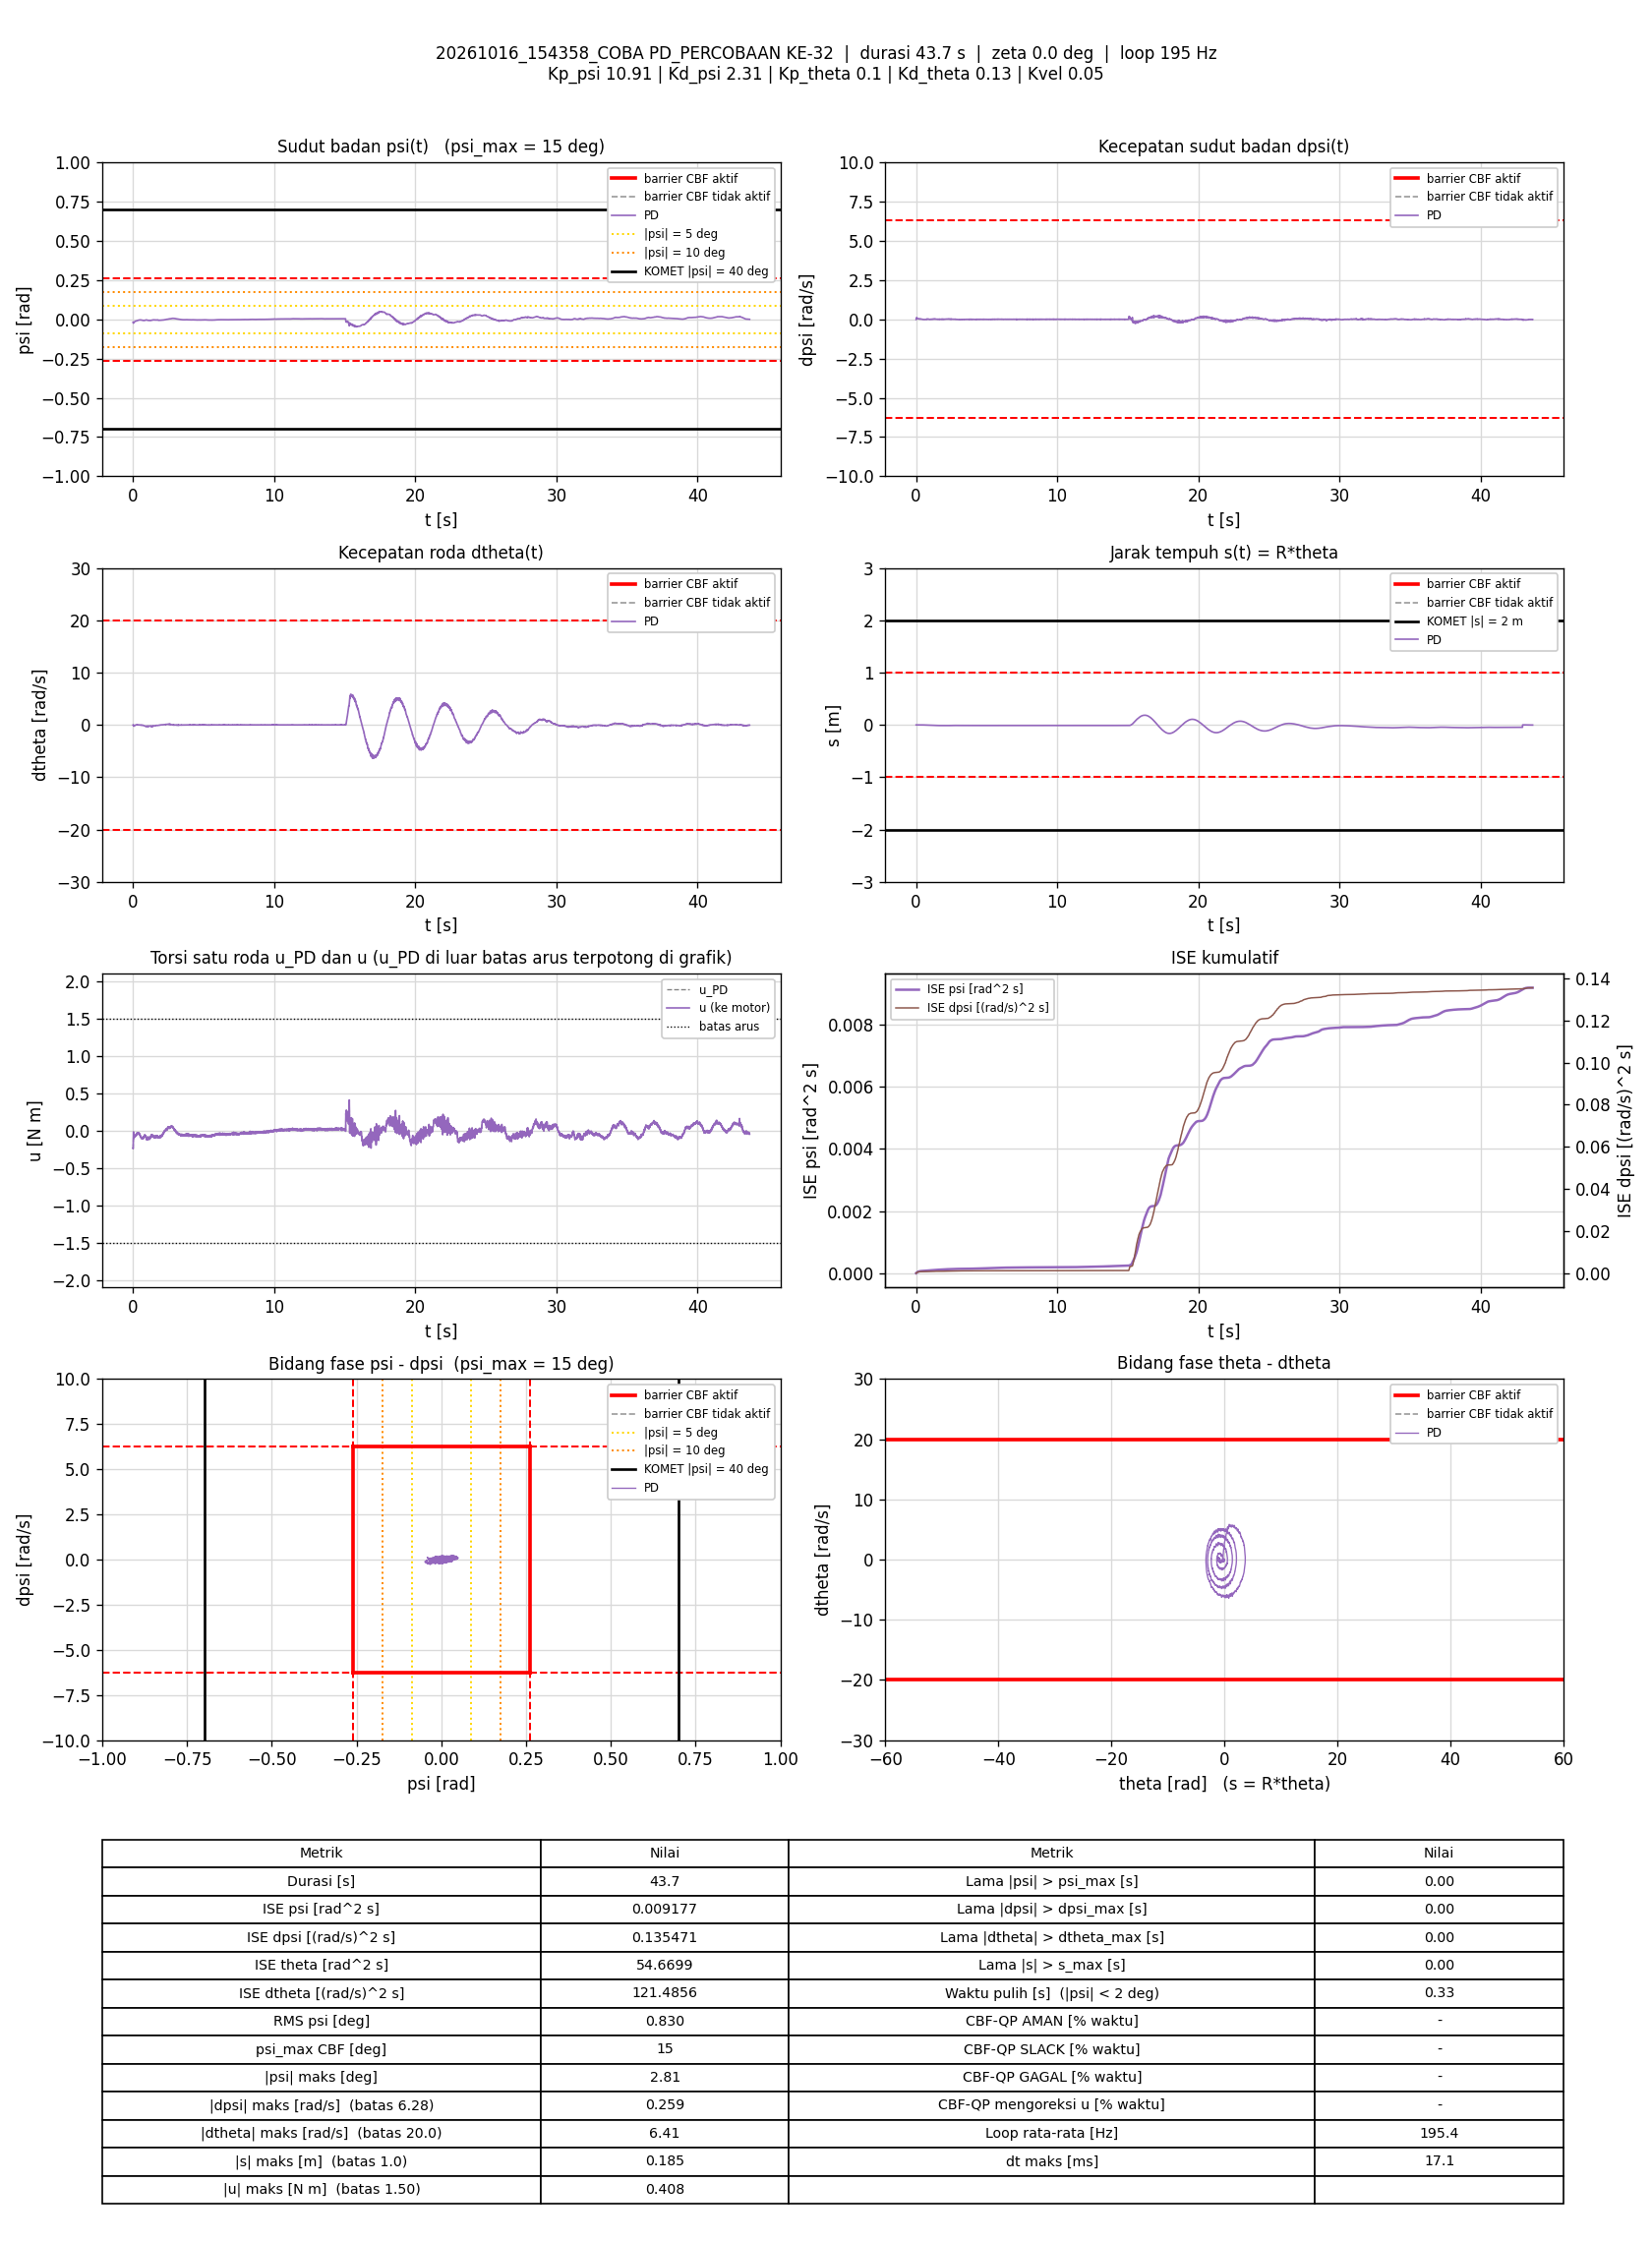

Data behind this chart, as committed beside it:
t_s, theta_rad, dtheta_rad_s, psi_rad, dpsi_rad_s, error_theta, error_dtheta, error_psi, error_dpsi, u_PD_Nm, u_Nm, status_cbf, dorong_N, ISE_theta, ISE_dtheta, ISE_psi, ISE_dpsi, Kp_psi, Kd_psi, Kp_theta, Kd_theta, Kvel, Alpha_1, Alpha_2
0.005829, -0.007358, -0.01482, -0.01861, -0.01502, 0.007358, 0.01482, 0.01861, 0.01502, -0.2403, -0.2403, -, 0, 3.156025e-07, 1.279819e-06, 2.0178645e-06, 1.3153731e-06, 10.91, 2.31, 0.1, 0.13, 0.05, 54.73, 44.85
0.01078, -0.007111, 0.00633, -0.01893, -0.01595, 0.007111, -0.00633, 0.01893, 0.01595, -0.2433, -0.2433, -, 0, 5.6587718e-07, 1.478104e-06, 3.7920872e-06, 2.5751343e-06, 10.91, 2.31, 0.1, 0.13, 0.05, 54.73, 44.85
0.01592, -0.01022, 0.03992, -0.02223, 0.01442, 0.01022, -0.03992, 0.02223, -0.01442, -0.2051, -0.2051, -, 0, 1.1021458e-06, 9.6659825e-06, 6.3309906e-06, 3.6436829e-06, 10.91, 2.31, 0.1, 0.13, 0.05, 54.73, 44.85
0.02176, -0.01355, 0.04968, -0.02451, 0.07131, 0.01355, -0.04968, 0.02451, -0.07131, -0.09758, -0.09758, -, 0, 2.1761361e-06, 2.4100749e-05, 9.8446956e-06, 3.3386793e-05, 10.91, 2.31, 0.1, 0.13, 0.05, 54.73, 44.85
0.02674, -0.01619, -0.007936, -0.02475, 0.1038, 0.01619, 0.007936, 0.02475, -0.1038, -0.03284, -0.03284, -, 0, 3.4793365e-06, 2.4413986e-05, 1.2891353e-05, 8.6998083e-05, 10.91, 2.31, 0.1, 0.13, 0.05, 54.73, 44.85
0.03177, -0.01804, -0.07201, -0.0243, 0.1057, 0.01804, 0.07201, 0.0243, -0.1057, -0.03217, -0.03217, -, 0, 5.1166694e-06, 5.0496809e-05, 1.5862534e-05, 0.0001432, 10.91, 2.31, 0.1, 0.13, 0.05, 54.73, 44.85
0.03676, -0.01935, -0.1365, -0.02303, 0.109, 0.01935, 0.1365, 0.02303, -0.109, -0.01909, -0.01909, -, 0, 6.9872196e-06, 0.0001435, 1.851045e-05, 0.0002025, 10.91, 2.31, 0.1, 0.13, 0.05, 54.73, 44.85
0.04176, -0.01988, -0.1824, -0.02173, 0.09103, 0.01988, 0.1824, 0.02173, -0.09103, -0.05251, -0.05251, -, 0, 8.9642875e-06, 0.00031, 2.0872964e-05, 0.000244, 10.91, 2.31, 0.1, 0.13, 0.05, 54.73, 44.85
0.04677, -0.01965, -0.1888, -0.02025, 0.07624, 0.01965, 0.1888, 0.02025, -0.07624, -0.07133, -0.07133, -, 0, 1.089518e-05, 0.0004883, 2.2924657e-05, 0.0002731, 10.91, 2.31, 0.1, 0.13, 0.05, 54.73, 44.85
0.05179, -0.0203, -0.1928, -0.01966, 0.06905, 0.0203, 0.1928, 0.01966, -0.06905, -0.08205, -0.08205, -, 0, 1.2966014e-05, 0.0006752, 2.4866738e-05, 0.000297, 10.91, 2.31, 0.1, 0.13, 0.05, 54.73, 44.85
0.05677, -0.02192, -0.2265, -0.01936, 0.05945, 0.02192, 0.2265, 0.01936, -0.05945, -0.1055, -0.1055, -, 0, 1.5355849e-05, 0.0009305, 2.6731218e-05, 0.0003146, 10.91, 2.31, 0.1, 0.13, 0.05, 54.73, 44.85
0.06176, -0.02263, -0.1971, -0.01921, 0.06638, 0.02263, 0.1971, 0.01921, -0.06638, -0.08409, -0.08409, -, 0, 1.7913752e-05, 0.001125, 2.8574074e-05, 0.0003366, 10.91, 2.31, 0.1, 0.13, 0.05, 54.73, 44.85
0.06677, -0.02405, -0.18, -0.01957, 0.07291, 0.02405, 0.18, 0.01957, -0.07291, -0.07094, -0.07094, -, 0, 2.0809353e-05, 0.001287, 3.0492151e-05, 0.0003632, 10.91, 2.31, 0.1, 0.13, 0.05, 54.73, 44.85
0.07177, -0.02585, -0.1998, -0.01945, 0.07931, 0.02585, 0.1998, 0.01945, -0.07931, -0.05758, -0.05758, -, 0, 2.4149076e-05, 0.001486, 3.2383923e-05, 0.0003947, 10.91, 2.31, 0.1, 0.13, 0.05, 54.73, 44.85
0.07779, -0.02678, -0.1996, -0.01905, 0.07731, 0.02678, 0.1996, 0.01905, -0.07731, -0.05783, -0.05783, -, 0, 2.8467773e-05, 0.001726, 3.4568014e-05, 0.0004307, 10.91, 2.31, 0.1, 0.13, 0.05, 54.73, 44.85
0.08277, -0.02822, -0.2235, -0.01847, 0.07025, 0.02822, 0.2235, 0.01847, -0.07025, -0.07111, -0.07111, -, 0, 3.2433361e-05, 0.001975, 3.6266865e-05, 0.0004552, 10.91, 2.31, 0.1, 0.13, 0.05, 54.73, 44.85
0.08777, -0.02856, -0.1965, -0.01795, 0.07011, 0.02856, 0.1965, 0.01795, -0.07011, -0.06228, -0.06228, -, 0, 3.6509557e-05, 0.002168, 3.787683e-05, 0.0004798, 10.91, 2.31, 0.1, 0.13, 0.05, 54.73, 44.85
0.09276, -0.02959, -0.2079, -0.01745, 0.06678, 0.02959, 0.2079, 0.01745, -0.06678, -0.06606, -0.06606, -, 0, 4.0886725e-05, 0.002384, 3.9398284e-05, 0.0005021, 10.91, 2.31, 0.1, 0.13, 0.05, 54.73, 44.85
0.09776, -0.02967, -0.1821, -0.01695, 0.06065, 0.02967, 0.1821, 0.01695, -0.06065, -0.07146, -0.07146, -, 0, 4.5287125e-05, 0.00255, 4.0834355e-05, 0.0005205, 10.91, 2.31, 0.1, 0.13, 0.05, 54.73, 44.85
0.1028, -0.03036, -0.1848, -0.01649, 0.05799, 0.03036, 0.1848, 0.01649, -0.05799, -0.07301, -0.07301, -, 0, 4.9898919e-05, 0.002721, 4.2194676e-05, 0.0005373, 10.91, 2.31, 0.1, 0.13, 0.05, 54.73, 44.85
0.1078, -0.03103, -0.1737, -0.0162, 0.05639, 0.03103, 0.1737, 0.0162, -0.05639, -0.07217, -0.07217, -, 0, 5.4713853e-05, 0.002871, 4.3507017e-05, 0.0005532, 10.91, 2.31, 0.1, 0.13, 0.05, 54.73, 44.85
0.1128, -0.03136, -0.163, -0.01576, 0.05173, 0.03136, 0.163, 0.01576, -0.05173, -0.07679, -0.07679, -, 0, 5.963316e-05, 0.003004, 4.4749725e-05, 0.0005666, 10.91, 2.31, 0.1, 0.13, 0.05, 54.73, 44.85
0.1179, -0.03123, -0.1321, -0.01534, 0.05119, 0.03123, 0.1321, 0.01534, -0.05119, -0.06941, -0.06941, -, 0, 6.4624663e-05, 0.003094, 4.5954521e-05, 0.00058, 10.91, 2.31, 0.1, 0.13, 0.05, 54.73, 44.85
0.123, -0.03191, -0.1397, -0.01497, 0.04813, 0.03191, 0.1397, 0.01497, -0.04813, -0.07346, -0.07346, -, 0, 6.9788697e-05, 0.003193, 4.7090854e-05, 0.0005918, 10.91, 2.31, 0.1, 0.13, 0.05, 54.73, 44.85
0.1278, -0.0317, -0.1235, -0.01447, 0.03827, 0.0317, 0.1235, 0.01447, -0.03827, -0.08866, -0.08866, -, 0, 7.4617009e-05, 0.003266, 4.8096913e-05, 0.0005988, 10.91, 2.31, 0.1, 0.13, 0.05, 54.73, 44.85
0.1328, -0.03258, -0.1408, -0.01411, 0.03947, 0.03258, 0.1408, 0.01411, -0.03947, -0.08429, -0.08429, -, 0, 7.9924552e-05, 0.003365, 4.9091968e-05, 0.0006066, 10.91, 2.31, 0.1, 0.13, 0.05, 54.73, 44.85
0.1378, -0.0325, -0.1091, -0.01403, 0.03507, 0.0325, 0.1091, 0.01403, -0.03507, -0.08944, -0.08944, -, 0, 8.5206358e-05, 0.003425, 5.0075742e-05, 0.0006127, 10.91, 2.31, 0.1, 0.13, 0.05, 54.73, 44.85
0.1428, -0.0325, -0.08742, -0.01384, 0.03561, 0.0325, 0.08742, 0.01384, -0.03561, -0.08333, -0.08333, -, 0, 9.0489781e-05, 0.003463, 5.1033343e-05, 0.0006191, 10.91, 2.31, 0.1, 0.13, 0.05, 54.73, 44.85
0.148, -0.03263, -0.07485, -0.01368, 0.03507, 0.03263, 0.07485, 0.01368, -0.03507, -0.08124, -0.08124, -, 0, 9.6050277e-05, 0.003492, 5.2010642e-05, 0.0006255, 10.91, 2.31, 0.1, 0.13, 0.05, 54.73, 44.85
0.1529, -0.03264, -0.06277, -0.0134, 0.03627, 0.03264, 0.06277, 0.0134, -0.03627, -0.07388, -0.07388, -, 0, 0.0001013, 0.003511, 5.2887745e-05, 0.0006319, 10.91, 2.31, 0.1, 0.13, 0.05, 54.73, 44.85
0.1578, -0.03244, -0.0503, -0.01311, 0.03294, 0.03244, 0.0503, 0.01311, -0.03294, -0.07668, -0.07668, -, 0, 0.0001064, 0.003524, 5.3733636e-05, 0.0006373, 10.91, 2.31, 0.1, 0.13, 0.05, 54.73, 44.85
0.1637, -0.03244, -0.04538, -0.01282, 0.03268, 0.03244, 0.04538, 0.01282, -0.03268, -0.07352, -0.07352, -, 0, 0.0001127, 0.003536, 5.4709443e-05, 0.0006436, 10.91, 2.31, 0.1, 0.13, 0.05, 54.73, 44.85
0.1688, -0.03262, -0.04546, -0.01252, 0.03321, 0.03262, 0.04546, 0.01252, -0.03321, -0.06902, -0.06902, -, 0, 0.0001181, 0.003547, 5.5508434e-05, 0.0006492, 10.91, 2.31, 0.1, 0.13, 0.05, 54.73, 44.85
0.1738, -0.03271, -0.04422, -0.01232, 0.03001, 0.03271, 0.04422, 0.01232, -0.03001, -0.07409, -0.07409, -, 0, 0.0001235, 0.003556, 5.6265747e-05, 0.0006537, 10.91, 2.31, 0.1, 0.13, 0.05, 54.73, 44.85
0.1798, -0.03232, -0.025, -0.01203, 0.03068, 0.03232, 0.025, 0.01203, -0.03068, -0.06686, -0.06686, -, 0, 0.0001297, 0.00356, 5.712692e-05, 0.0006593, 10.91, 2.31, 0.1, 0.13, 0.05, 54.73, 44.85
0.1848, -0.032, -0.006145, -0.01199, 0.02561, 0.032, 0.006145, 0.01199, -0.02561, -0.07561, -0.07561, -, 0, 0.0001348, 0.00356, 5.7844998e-05, 0.0006626, 10.91, 2.31, 0.1, 0.13, 0.05, 54.73, 44.85
0.1898, -0.03203, -0.004936, -0.01183, 0.02815, 0.03203, 0.004936, 0.01183, -0.02815, -0.06789, -0.06789, -, 0, 0.0001399, 0.00356, 5.8543676e-05, 0.0006666, 10.91, 2.31, 0.1, 0.13, 0.05, 54.73, 44.85
0.1949, -0.03199, 0.004766, -0.01179, 0.03121, 0.03199, -0.004766, 0.01179, -0.03121, -0.05909, -0.05909, -, 0, 0.0001451, 0.003561, 5.9250092e-05, 0.0006715, 10.91, 2.31, 0.1, 0.13, 0.05, 54.73, 44.85
0.1998, -0.032, 0.002897, -0.01161, 0.03161, 0.032, -0.002897, 0.01161, -0.03161, -0.05643, -0.05643, -, 0, 0.0001502, 0.003561, 5.9923147e-05, 0.0006765, 10.91, 2.31, 0.1, 0.13, 0.05, 54.73, 44.85
0.2048, -0.03181, -0.0009207, -0.01123, 0.02988, 0.03181, 0.0009207, 0.01123, -0.02988, -0.05676, -0.05676, -, 0, 0.0001552, 0.003561, 6.0544081e-05, 0.0006809, 10.91, 2.31, 0.1, 0.13, 0.05, 54.73, 44.85
0.2098, -0.03151, 0.0007231, -0.01092, 0.02535, 0.03151, -0.0007231, 0.01092, -0.02535, -0.06368, -0.06368, -, 0, 0.0001602, 0.003561, 6.1141531e-05, 0.0006841, 10.91, 2.31, 0.1, 0.13, 0.05, 54.73, 44.85
0.2148, -0.03136, 0.001928, -0.01077, 0.02162, 0.03136, -0.001928, 0.01077, -0.02162, -0.07048, -0.07048, -, 0, 0.0001651, 0.003561, 6.1720817e-05, 0.0006865, 10.91, 2.31, 0.1, 0.13, 0.05, 54.73, 44.85
0.2199, -0.03125, 0.006125, -0.01066, 0.02188, 0.03125, -0.006125, 0.01066, -0.02188, -0.06811, -0.06811, -, 0, 0.0001701, 0.003561, 6.2301357e-05, 0.0006889, 10.91, 2.31, 0.1, 0.13, 0.05, 54.73, 44.85
0.2248, -0.03112, 0.01999, -0.01083, 0.02108, 0.03112, -0.01999, 0.01083, -0.02108, -0.06994, -0.06994, -, 0, 0.0001748, 0.003563, 6.2876775e-05, 0.0006911, 10.91, 2.31, 0.1, 0.13, 0.05, 54.73, 44.85
0.2298, -0.03108, 0.02899, -0.01088, 0.02601, 0.03108, -0.02899, 0.01088, -0.02601, -0.05796, -0.05796, -, 0, 0.0001796, 0.003567, 6.3466434e-05, 0.0006945, 10.91, 2.31, 0.1, 0.13, 0.05, 54.73, 44.85
0.2348, -0.03113, 0.02948, -0.01083, 0.03094, 0.03113, -0.02948, 0.01083, -0.03094, -0.04599, -0.04599, -, 0, 0.0001845, 0.003571, 6.4053954e-05, 0.0006992, 10.91, 2.31, 0.1, 0.13, 0.05, 54.73, 44.85
0.2398, -0.03077, 0.03201, -0.01057, 0.02934, 0.03077, -0.03201, 0.01057, -0.02934, -0.04645, -0.04645, -, 0, 0.0001892, 0.003576, 6.4612632e-05, 0.0007036, 10.91, 2.31, 0.1, 0.13, 0.05, 54.73, 44.85
0.2449, -0.03023, 0.03292, -0.01013, 0.02695, 0.03023, -0.03292, 0.01013, -0.02695, -0.04702, -0.04702, -, 0, 0.0001939, 0.003582, 6.5134983e-05, 0.0007073, 10.91, 2.31, 0.1, 0.13, 0.05, 54.73, 44.85
0.2499, -0.02993, 0.02885, -0.009919, 0.02028, 0.02993, -0.02885, 0.009919, -0.02028, -0.0606, -0.0606, -, 0, 0.0001984, 0.003586, 6.5631902e-05, 0.0007093, 10.91, 2.31, 0.1, 0.13, 0.05, 54.73, 44.85
0.2548, -0.02979, 0.0249, -0.009685, 0.02188, 0.02979, -0.0249, 0.009685, -0.02188, -0.05485, -0.05485, -, 0, 0.0002027, 0.003589, 6.6087718e-05, 0.0007117, 10.91, 2.31, 0.1, 0.13, 0.05, 54.73, 44.85
0.2598, -0.02967, 0.03124, -0.009759, 0.02108, 0.02967, -0.03124, 0.009759, -0.02108, -0.05667, -0.05667, -, 0, 0.0002071, 0.003594, 6.6563929e-05, 0.0007139, 10.91, 2.31, 0.1, 0.13, 0.05, 54.73, 44.85
0.2649, -0.02974, 0.02937, -0.009733, 0.02508, 0.02974, -0.02937, 0.009733, -0.02508, -0.0474, -0.0474, -, 0, 0.0002116, 0.003598, 6.7048555e-05, 0.0007171, 10.91, 2.31, 0.1, 0.13, 0.05, 54.73, 44.85
0.2698, -0.02943, 0.04055, -0.009709, 0.02561, 0.02943, -0.04055, 0.009709, -0.02561, -0.04443, -0.04443, -, 0, 0.0002159, 0.003606, 6.7508364e-05, 0.0007203, 10.91, 2.31, 0.1, 0.13, 0.05, 54.73, 44.85
0.2748, -0.02937, 0.03362, -0.009463, 0.02934, 0.02937, -0.03362, 0.009463, -0.02934, -0.03402, -0.03402, -, 0, 0.0002202, 0.003612, 6.7956702e-05, 0.0007246, 10.91, 2.31, 0.1, 0.13, 0.05, 54.73, 44.85
0.2808, -0.02913, 0.0313, -0.00922, 0.02788, 0.02913, -0.0313, 0.00922, -0.02788, -0.03503, -0.03503, -, 0, 0.0002253, 0.003618, 6.8466625e-05, 0.0007293, 10.91, 2.31, 0.1, 0.13, 0.05, 54.73, 44.85
0.2858, -0.02881, 0.02146, -0.008903, 0.01869, 0.02881, -0.02146, 0.008903, -0.01869, -0.05406, -0.05406, -, 0, 0.0002294, 0.00362, 6.886303e-05, 0.000731, 10.91, 2.31, 0.1, 0.13, 0.05, 54.73, 44.85
0.2908, -0.02829, 0.03095, -0.008665, 0.01749, 0.02829, -0.03095, 0.008665, -0.01749, -0.05294, -0.05294, -, 0, 0.0002335, 0.003625, 6.9241212e-05, 0.0007326, 10.91, 2.31, 0.1, 0.13, 0.05, 54.73, 44.85
0.2958, -0.02837, 0.02775, -0.008648, 0.02082, 0.02837, -0.02775, 0.008648, -0.02082, -0.04549, -0.04549, -, 0, 0.0002375, 0.003629, 6.9612514e-05, 0.0007347, 10.91, 2.31, 0.1, 0.13, 0.05, 54.73, 44.85
0.3008, -0.02848, 0.02227, -0.008664, 0.02055, 0.02848, -0.02227, 0.008664, -0.02055, -0.047, -0.047, -, 0, 0.0002415, 0.003631, 6.9987816e-05, 0.0007368, 10.91, 2.31, 0.1, 0.13, 0.05, 54.73, 44.85
0.3059, -0.02771, 0.05303, -0.008562, 0.02481, 0.02771, -0.05303, 0.008562, -0.02481, -0.03197, -0.03197, -, 0, 0.0002454, 0.003646, 7.0360148e-05, 0.0007399, 10.91, 2.31, 0.1, 0.13, 0.05, 54.73, 44.85
... 8,475 more rows
